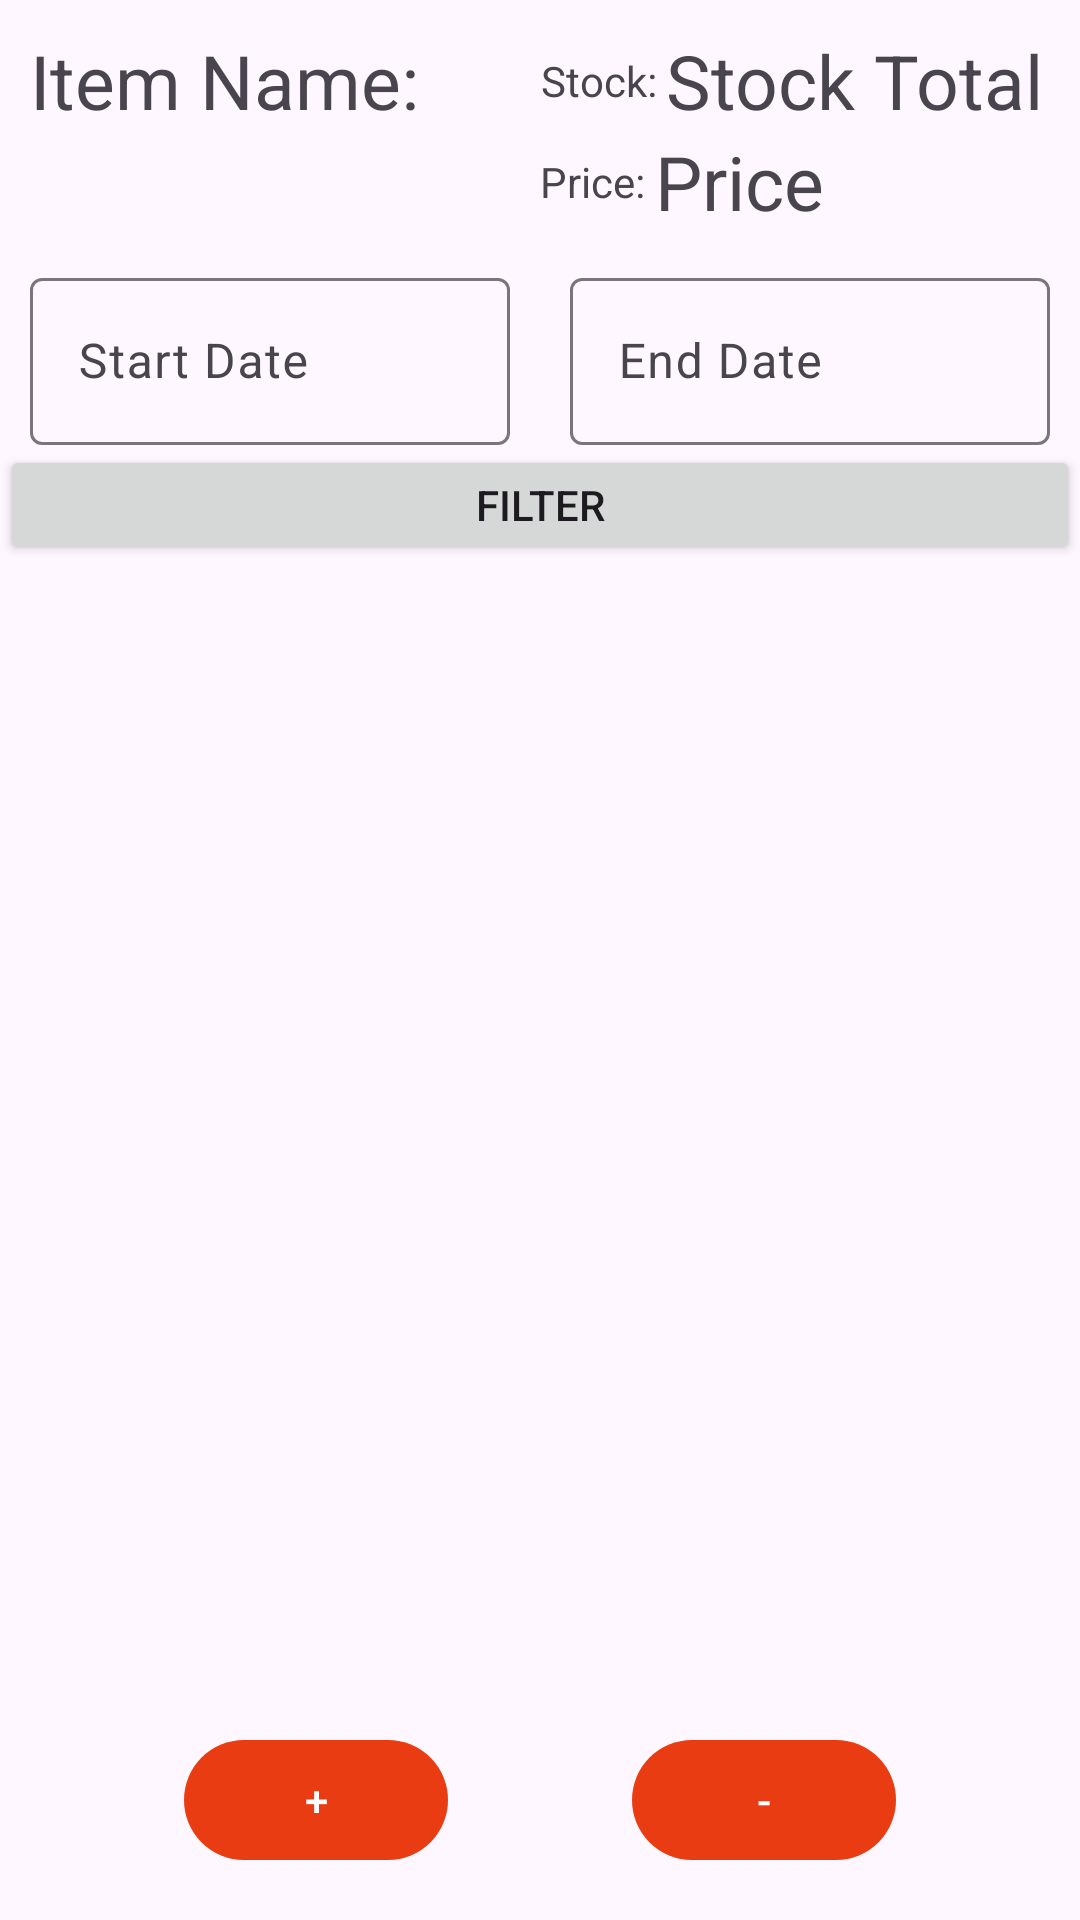

The Android layout XML behind this screen, and the referenced resources:
<!-- AndroidManifest.xml: application theme Theme.DailyLedger -->
<!-- res/layout/activity_stock_report.xml -->
<?xml version="1.0" encoding="utf-8"?>
<androidx.constraintlayout.widget.ConstraintLayout xmlns:android="http://schemas.android.com/apk/res/android"
    xmlns:app="http://schemas.android.com/apk/res-auto"
    xmlns:tools="http://schemas.android.com/tools"
    android:layout_width="match_parent"
    android:layout_height="match_parent"
    tools:context=".stockReport">
    <LinearLayout
        android:id="@+id/llstock"
        android:layout_marginLeft="10dp"
        android:layout_marginRight="10dp"
        android:layout_marginTop="10dp"
        app:layout_constraintTop_toTopOf="parent"
        app:layout_constraintRight_toRightOf="parent"
        app:layout_constraintLeft_toLeftOf="parent"
        android:layout_width="match_parent"
        android:layout_height="wrap_content">
        <TextView
            android:id="@+id/titleItem"
            android:layout_width="match_parent"
            android:layout_height="wrap_content"
            android:text="Item Name:"
            android:layout_weight="1"
            android:textSize="25dp"/>

        <LinearLayout
            android:id="@+id/llPriceStock"
            android:layout_width="match_parent"
            android:layout_height="wrap_content"
            android:layout_weight="1"
            android:orientation="vertical">
            <LinearLayout
                android:layout_width="match_parent"
                android:layout_height="wrap_content"
                android:layout_weight="1"
                android:orientation="horizontal">
                <TextView
                    android:layout_width="wrap_content"
                    android:layout_height="wrap_content"
                    android:text="Stock: "
                    android:gravity="center"
                    android:layout_gravity="center"/>
                <TextView
                    android:id="@+id/titleStock"
                    android:layout_width="match_parent"
                    android:layout_height="wrap_content"
                    android:text="Stock Total"
                    android:layout_weight="1"
                    android:textSize="25dp"/>
            </LinearLayout>
            <LinearLayout
                android:layout_width="match_parent"
                android:layout_height="wrap_content"
                android:layout_weight="1"
                android:orientation="horizontal">
                <TextView
                    android:layout_width="wrap_content"
                    android:layout_height="wrap_content"
                    android:text="Price: "
                    android:gravity="center"
                    android:layout_gravity="center"/>
                <TextView
                    android:id="@+id/titlePrice"
                    android:layout_width="match_parent"
                    android:layout_height="wrap_content"
                    android:text="Price"
                    android:layout_weight="1"
                    android:textSize="25dp"/>
            </LinearLayout>


        </LinearLayout>
    </LinearLayout>
    <LinearLayout
        android:id="@+id/stockll"
        android:layout_width="match_parent"
        android:layout_height="wrap_content"
        android:orientation="horizontal"
        app:layout_constraintEnd_toEndOf="parent"
       app:layout_constraintTop_toBottomOf="@+id/llstock"
        >

        <com.google.android.material.textfield.TextInputLayout
            android:layout_width="match_parent"
            android:layout_height="wrap_content"
            android:layout_weight="1"
            android:layout_marginStart="10dp"
            android:layout_marginTop="10dp"
            android:layout_marginEnd="10dp">

            <EditText
                android:id="@+id/stockstartDate"
                android:layout_width="match_parent"
                android:layout_height="wrap_content"
                android:clickable="true"
                android:focusable="false"
                android:hint="Start Date"
                android:inputType="none" />
        </com.google.android.material.textfield.TextInputLayout>

        <com.google.android.material.textfield.TextInputLayout
            android:layout_width="match_parent"
            android:layout_height="wrap_content"
            android:layout_weight="1"
            android:layout_marginStart="10dp"
            android:layout_marginTop="10dp"
            android:layout_marginEnd="10dp">

            <EditText
                android:id="@+id/stockendDate"
                android:layout_width="match_parent"
                android:layout_height="wrap_content"
                android:clickable="true"
                android:focusable="false"
                android:hint="End Date"
                android:inputType="none" />
        </com.google.android.material.textfield.TextInputLayout>
    </LinearLayout>
    <Button
        android:id="@+id/stocksearchBtn"
        android:layout_width="match_parent"
        android:layout_height="40dp"
        android:text="Filter"
        app:layout_constraintTop_toBottomOf="@id/stockll"/>

    <androidx.recyclerview.widget.RecyclerView
        android:id="@+id/stockrv"
        android:layout_width="match_parent"
        android:layout_height="0dp"
        app:layout_constraintBottom_toBottomOf="parent"
        app:layout_constraintTop_toBottomOf="@id/stocksearchBtn">

    </androidx.recyclerview.widget.RecyclerView>
    <com.google.android.material.button.MaterialButton
        android:id="@+id/sfab"
        android:layout_width="wrap_content"
        android:layout_height="wrap_content"
        android:layout_gravity="bottom"
        android:layout_marginBottom="16dp"
        app:layout_constraintBottom_toBottomOf="parent"
        app:layout_constraintEnd_toStartOf="@id/sfab2"
        app:layout_constraintStart_toStartOf="parent"
        android:text="+"/>
    <com.google.android.material.button.MaterialButton
        android:id="@+id/sfab2"
        android:layout_width="wrap_content"
        android:layout_height="wrap_content"
        android:layout_gravity="bottom"
        android:layout_marginBottom="16dp"
        app:layout_constraintBottom_toBottomOf="parent"
        app:layout_constraintEnd_toEndOf="parent"
        app:layout_constraintStart_toEndOf="@id/sfab"
        android:text="-"/>

</androidx.constraintlayout.widget.ConstraintLayout>
<!-- resources referenced by this layout -->
<resources>
  <style name="Theme.DailyLedger" parent="Base.Theme.DailyLedger">
          <item name="windowActionBar">true</item> 
          <item name="windowNoTitle">false</item> 
      </style>
  <style name="Base.Theme.DailyLedger" parent="Theme.Material3.DayNight">
          
          
          <item name="colorPrimary">@color/my_light_primary</item>
          <item name="colorPrimaryDark">@color/my_light_primary_dark</item>
          <item name="colorPrimaryLight">@color/my_light_primary_light</item>
          <item name="colorPrimaryLighter">@color/my_light_primary_lighter</item>
          <item name="colorPrimaryDarker">@color/my_light_primary_darker</item>
  
      </style>
  <color name="my_light_primary">#EA3C12</color>
  <color name="my_light_primary_dark">#C2300C</color>
  <color name="my_light_primary_light">#FF6347</color>
  <color name="my_light_primary_lighter">#FF8C71</color>
  <color name="my_light_primary_darker">#A61E08</color>
</resources>
